Image classification data set "images" (dontlikejs/data on GitHub). Class labels (3): moderate fog, thick fog, thin fog.

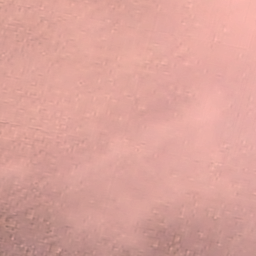
Label: moderate fog

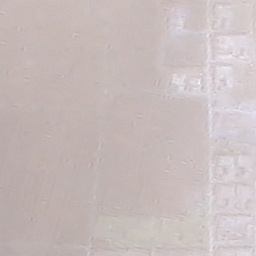
Label: thick fog

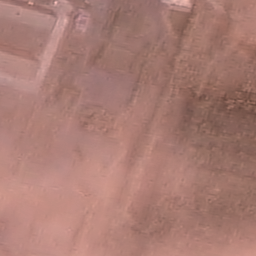
Label: thin fog

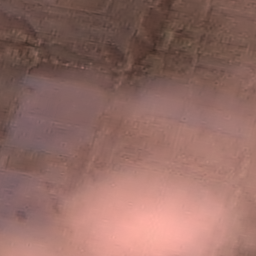
Label: thin fog

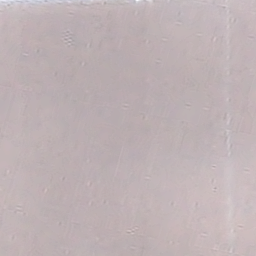
Label: thick fog

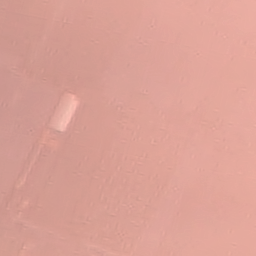
Label: moderate fog
